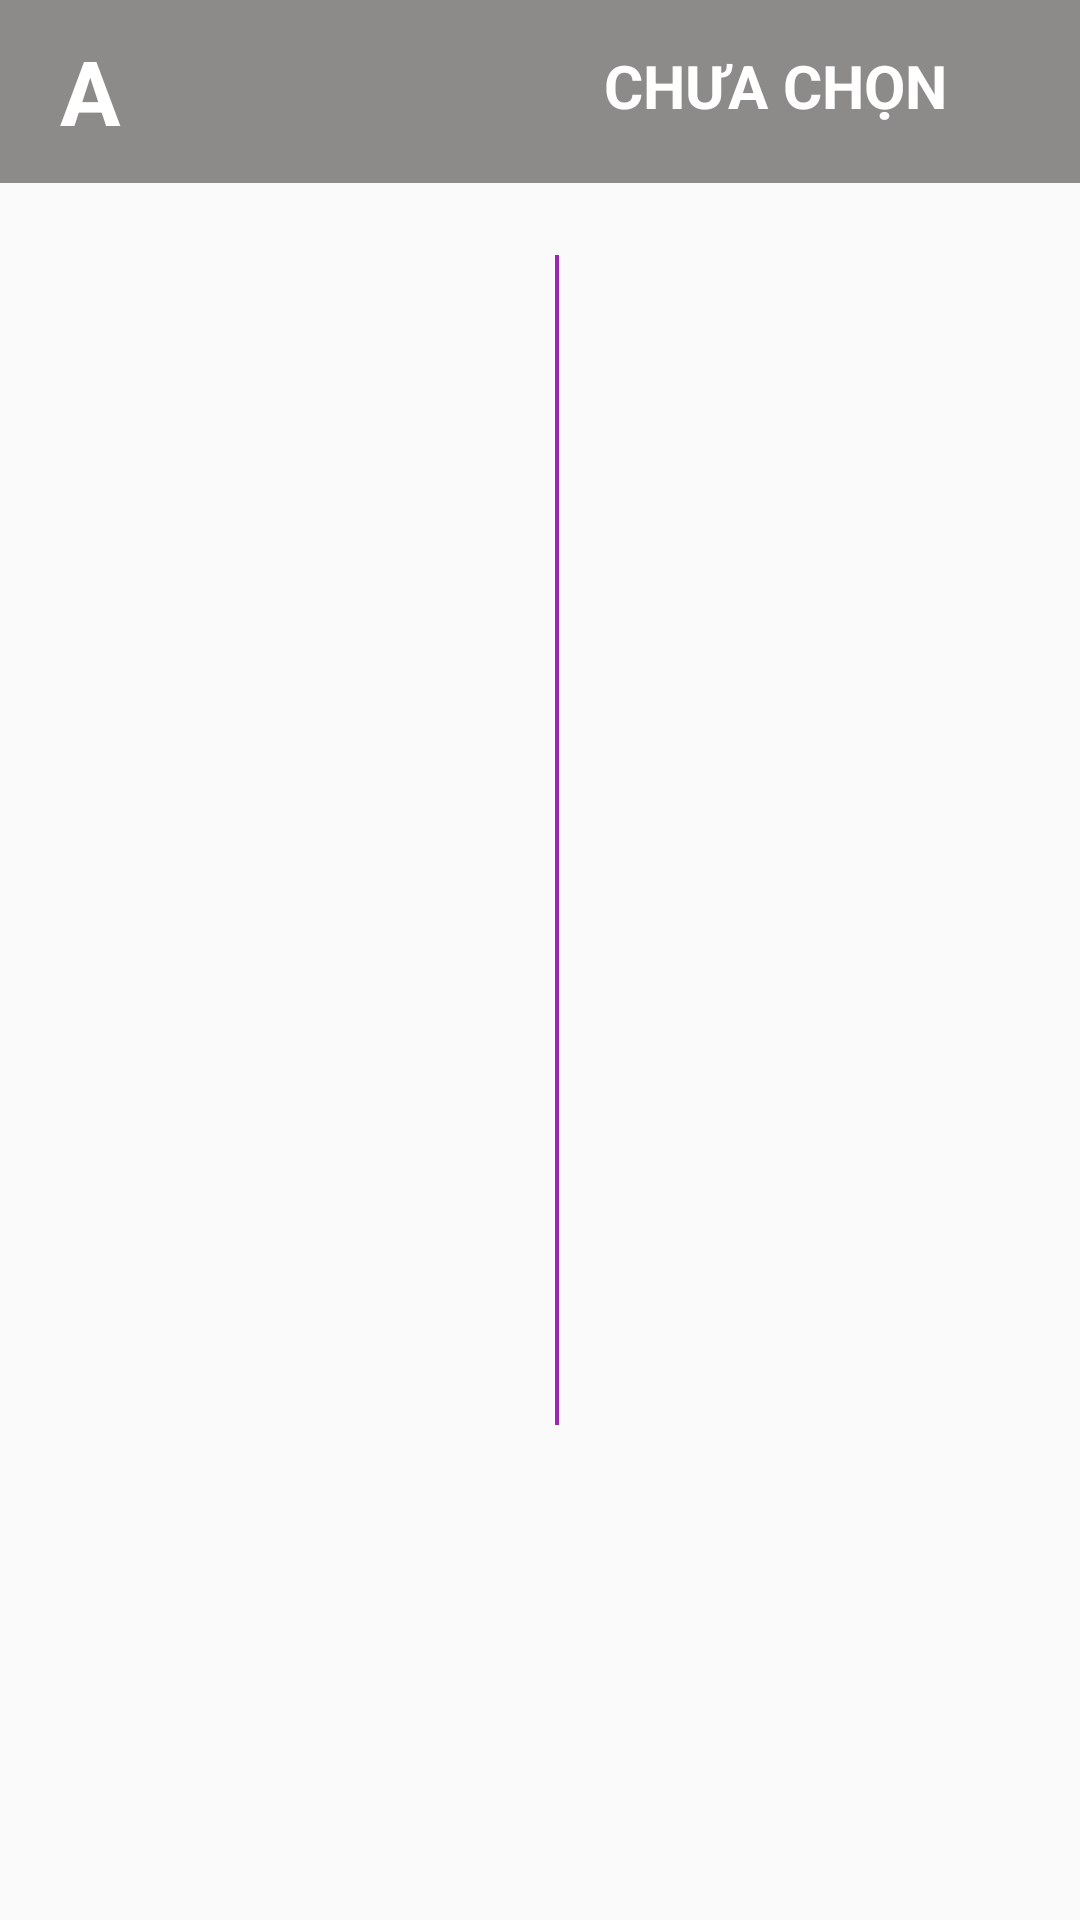

Layout XML and referenced resources for this Android screen:
<!-- AndroidManifest.xml: application theme AppTheme -->
<!-- res/layout/dailog4.xml -->
<?xml version="1.0" encoding="utf-8"?>
<RelativeLayout xmlns:android="http://schemas.android.com/apk/res/android"
    android:orientation="vertical" android:layout_width="match_parent"
    android:layout_height="match_parent">

    <TextView
        android:paddingBottom="10dp"
        android:paddingTop="10dp"
        android:paddingLeft="20dp"
        android:textSize="30sp"
        android:textColor="#fff"
        android:background="#8D8A8A"
        android:id="@+id/textView11"
        android:layout_width="match_parent"
        android:layout_height="61dp"
        android:layout_alignParentStart="true"
        android:layout_alignParentLeft="true"
        android:layout_alignParentTop="true"
        android:layout_alignParentEnd="true"
        android:layout_alignParentRight="true"
        android:layout_marginStart="0dp"
        android:layout_marginLeft="0dp"
        android:layout_marginTop="0dp"
        android:layout_marginEnd="0dp"
        android:layout_marginRight="0dp"
        android:text="A"
        android:textStyle="bold"/>

    <TextView
        android:id="@+id/textView13"
        android:layout_width="314dp"
        android:layout_height="57dp"
        android:layout_alignStart="@+id/textView11"
        android:layout_alignLeft="@+id/textView11"
        android:layout_alignTop="@+id/textView11"
        android:layout_alignParentEnd="true"
        android:layout_alignParentRight="true"
        android:layout_marginStart="97dp"
        android:layout_marginLeft="97dp"
        android:layout_marginTop="0dp"
        android:layout_marginEnd="0dp"
        android:layout_marginRight="0dp"
        android:gravity="center"
        android:paddingLeft="60dp"
        android:text="CHƯA CHỌN"
        android:textColor="#fff"
        android:textSize="20sp"
        android:textStyle="bold" />
    <androidx.recyclerview.widget.RecyclerView
        android:id="@+id/list1"
        android:layout_width="wrap_content"
        android:layout_height="match_parent"
        android:layout_below="@+id/textView11"
        android:layout_alignParentStart="true"
        android:layout_alignParentLeft="true"
        android:layout_marginStart="32dp"
        android:layout_marginLeft="32dp"
        android:layout_marginTop="0dp" />

    <TextView
        android:id="@+id/textView12"
        android:layout_width="1.2dp"
        android:layout_height="390dp"
        android:layout_alignParentStart="true"
        android:layout_alignParentLeft="true"
        android:layout_alignParentTop="true"
        android:layout_marginStart="185dp"
        android:layout_marginLeft="185dp"
        android:layout_marginTop="85dp"
        android:background="#9C27B0" />

    <androidx.recyclerview.widget.RecyclerView
        android:id="@+id/list2"
        android:layout_width="wrap_content"
        android:layout_height="match_parent"
        android:layout_below="@+id/textView11"
        android:layout_alignParentStart="true"
        android:layout_alignParentLeft="true"
        android:layout_marginStart="188dp"
        android:layout_marginLeft="188dp"
        android:layout_marginTop="0dp" />


</RelativeLayout>
<!-- resources referenced by this layout -->
<resources>
  <style name="AppTheme" parent="Theme.AppCompat.Light.DarkActionBar">
          
          <item name="windowActionBar">false</item>
          <item name="windowNoTitle">true</item>
  
          <item name="colorPrimary">@color/colorPrimary</item>
          <item name="colorPrimaryDark">@color/colorPrimaryDark</item>
          <item name="colorAccent">@color/colorAccent</item>
      </style>
  <!-- not gathered from this repository: default colours our renderer supplied (Android Studio template values) -->
  <color name="colorPrimary">#FF6200EE</color>
  <color name="colorPrimaryDark">#FF3700B3</color>
  <color name="colorAccent">#FF03DAC5</color>
</resources>
